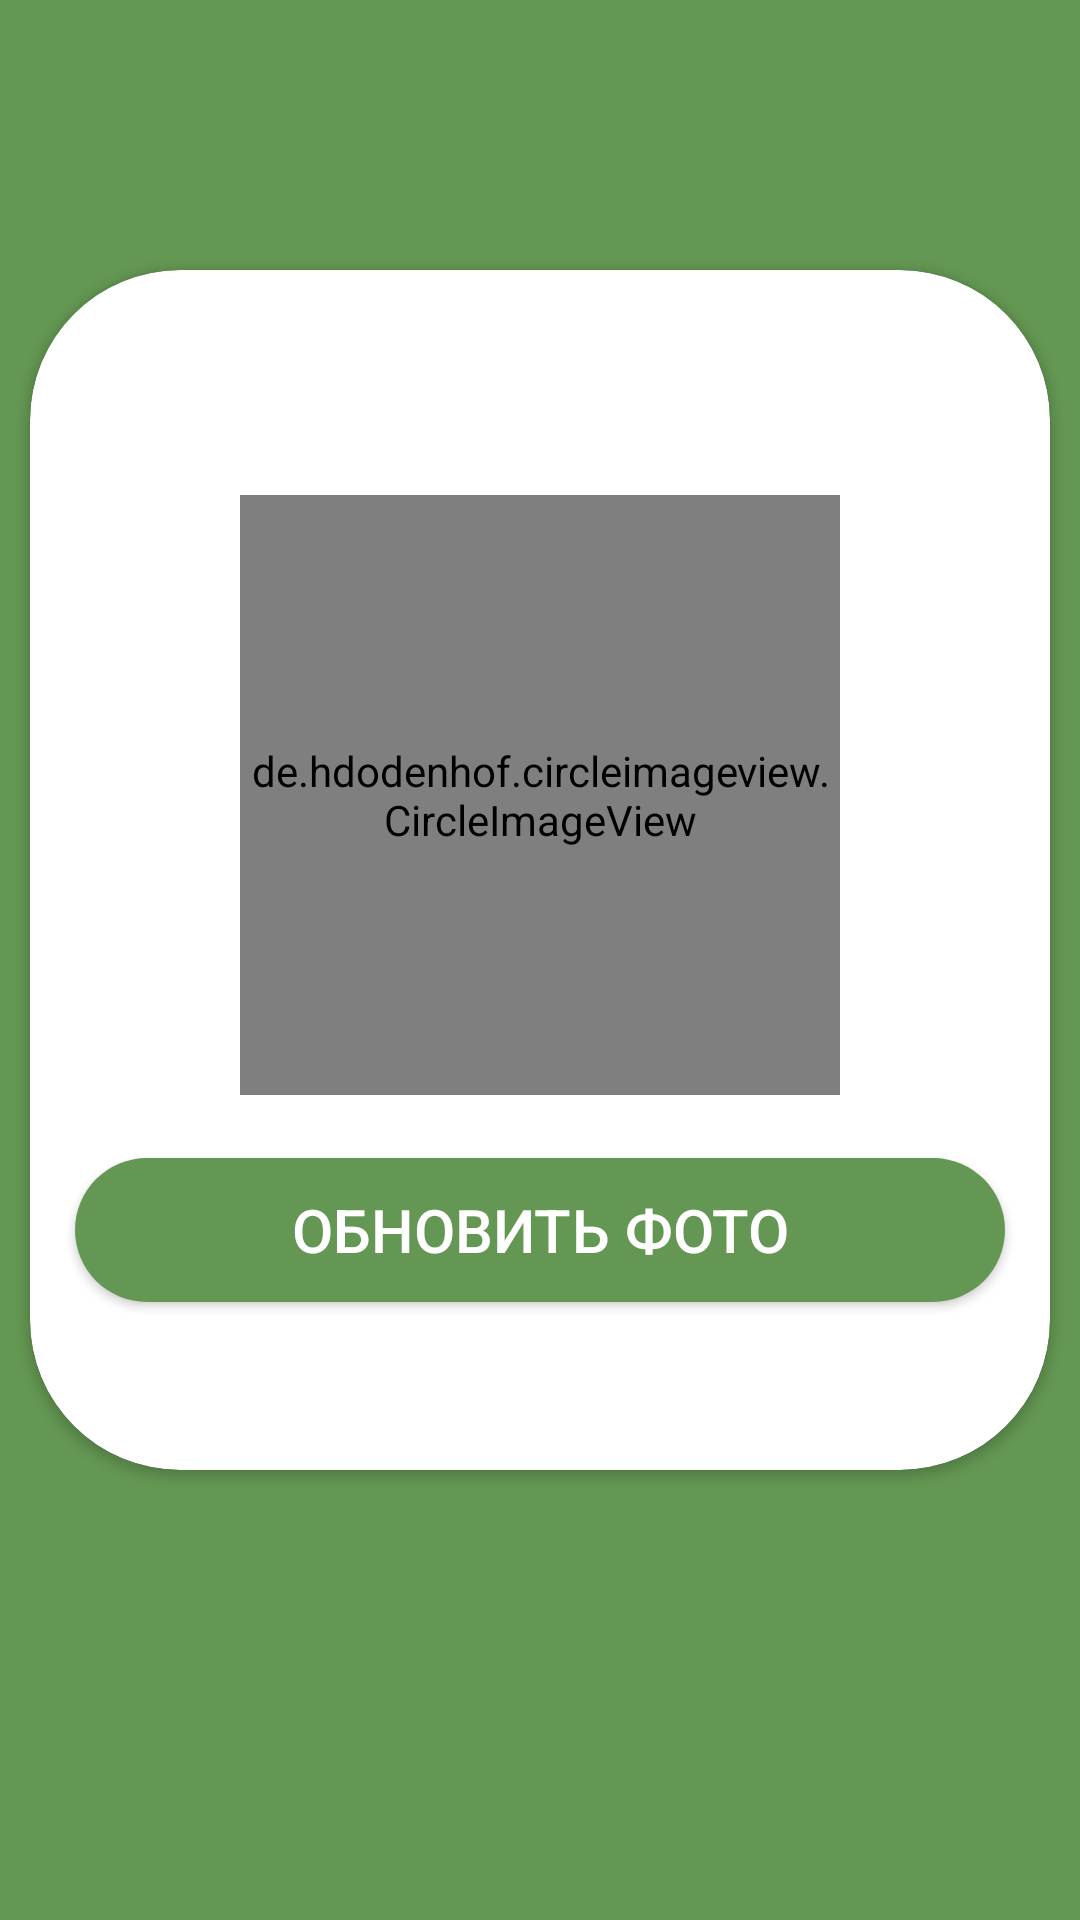

Layout XML and referenced resources for this Android screen:
<!-- AndroidManifest.xml: application theme AppTheme -->
<!-- res/layout/activity_update_photo.xml -->
<?xml version="1.0" encoding="utf-8"?>
<LinearLayout xmlns:android="http://schemas.android.com/apk/res/android"
    xmlns:app="http://schemas.android.com/apk/res-auto"
    xmlns:tools="http://schemas.android.com/tools"
    android:layout_width="match_parent"
    android:layout_height="match_parent"
    android:orientation="vertical"
    android:background="@color/MoneyGreen"
    android:gravity="center"
    tools:context=".UpdatePhoto">

    <LinearLayout
        android:background="@color/MoneyGreen"
        android:layout_width="match_parent"
        android:layout_height="wrap_content"
        android:orientation="horizontal"
        tools:ignore="MissingConstraints">

        <ImageButton
            android:id="@+id/backspace"
            android:layout_marginLeft="5dp"
            android:layout_width="36dp"
            android:layout_height="36dp"
            android:background="@drawable/ic_baseline_keyboard_backspace_24"
            tools:ignore="MissingConstraints" />

    </LinearLayout>

    <androidx.cardview.widget.CardView
        android:layout_marginTop="54dp"
        android:layout_marginBottom="150dp"
        android:layout_width="match_parent"
        android:layout_height="match_parent"
        android:layout_marginLeft="10dp"
        android:layout_marginRight="10dp"
        android:elevation="10dp"
        app:cardCornerRadius="50dp">

        <de.hdodenhof.circleimageview.CircleImageView
            android:layout_width="200dp"
            android:layout_height="200dp"
            android:layout_marginTop="75dp"
            android:layout_gravity="center_horizontal"
            android:id="@+id/iv_updatephoto"
            android:src="@drawable/ic_person"
            android:clickable="true" />


        <Button
            android:id="@+id/btn_updatephoto"
            android:layout_gravity="center"
            android:layout_width="match_parent"
            android:layout_marginLeft="15dp"
            android:layout_marginRight="15dp"
            android:layout_marginTop="120dp"
            android:layout_height="wrap_content"
            android:background="@drawable/button_moneygreen"
            android:text="Обновить фото"
            android:textColor="@android:color/white"
            android:textSize="20sp" />


        <ProgressBar
            android:id="@+id/pv_updatephoto"
            android:layout_width="wrap_content"
            android:layout_height="44dp"
            android:layout_gravity="center"
            android:layout_marginTop="180dp"
            android:visibility="invisible" />


    </androidx.cardview.widget.CardView>
</LinearLayout>
<!-- resources referenced by this layout -->
<resources>
  <color name="MoneyGreen">#649753</color>
  <!-- drawable button_moneygreen (drawable) -->
  <?xml version="1.0" encoding="utf-8"?>
  <shape xmlns:android="http://schemas.android.com/apk/res/android" android:shape="rectangle">
      <corners
          android:topLeftRadius="65dp"
          android:topRightRadius="65dp"
          android:bottomRightRadius="65dp"
          android:bottomLeftRadius="65dp">
      </corners>
      <solid
          android:color="#649753">
      </solid>
  </shape>
  <style name="AppTheme" parent="Theme.AppCompat.Light.NoActionBar">
          
          <item name="colorPrimary">@color/MoneyGreen</item>
          <item name="colorPrimaryDark">@color/MoneyGreen</item>
          <item name="colorAccent">@color/MoneyGreen</item>
          <item name="android:actionBarStyle">@style/MyActionBarTheme</item>
          <item name="android:windowDisablePreview">true</item>
  
  
  
      </style>
  <style name="MyActionBarTheme" parent="@android:style/Widget.Holo.Light.ActionBar">
          <item name="android:background">@color/MoneyGreen</item>
          <item name="android:actionBarStyle">@color/MoneyGreen</item>
      </style>
</resources>
